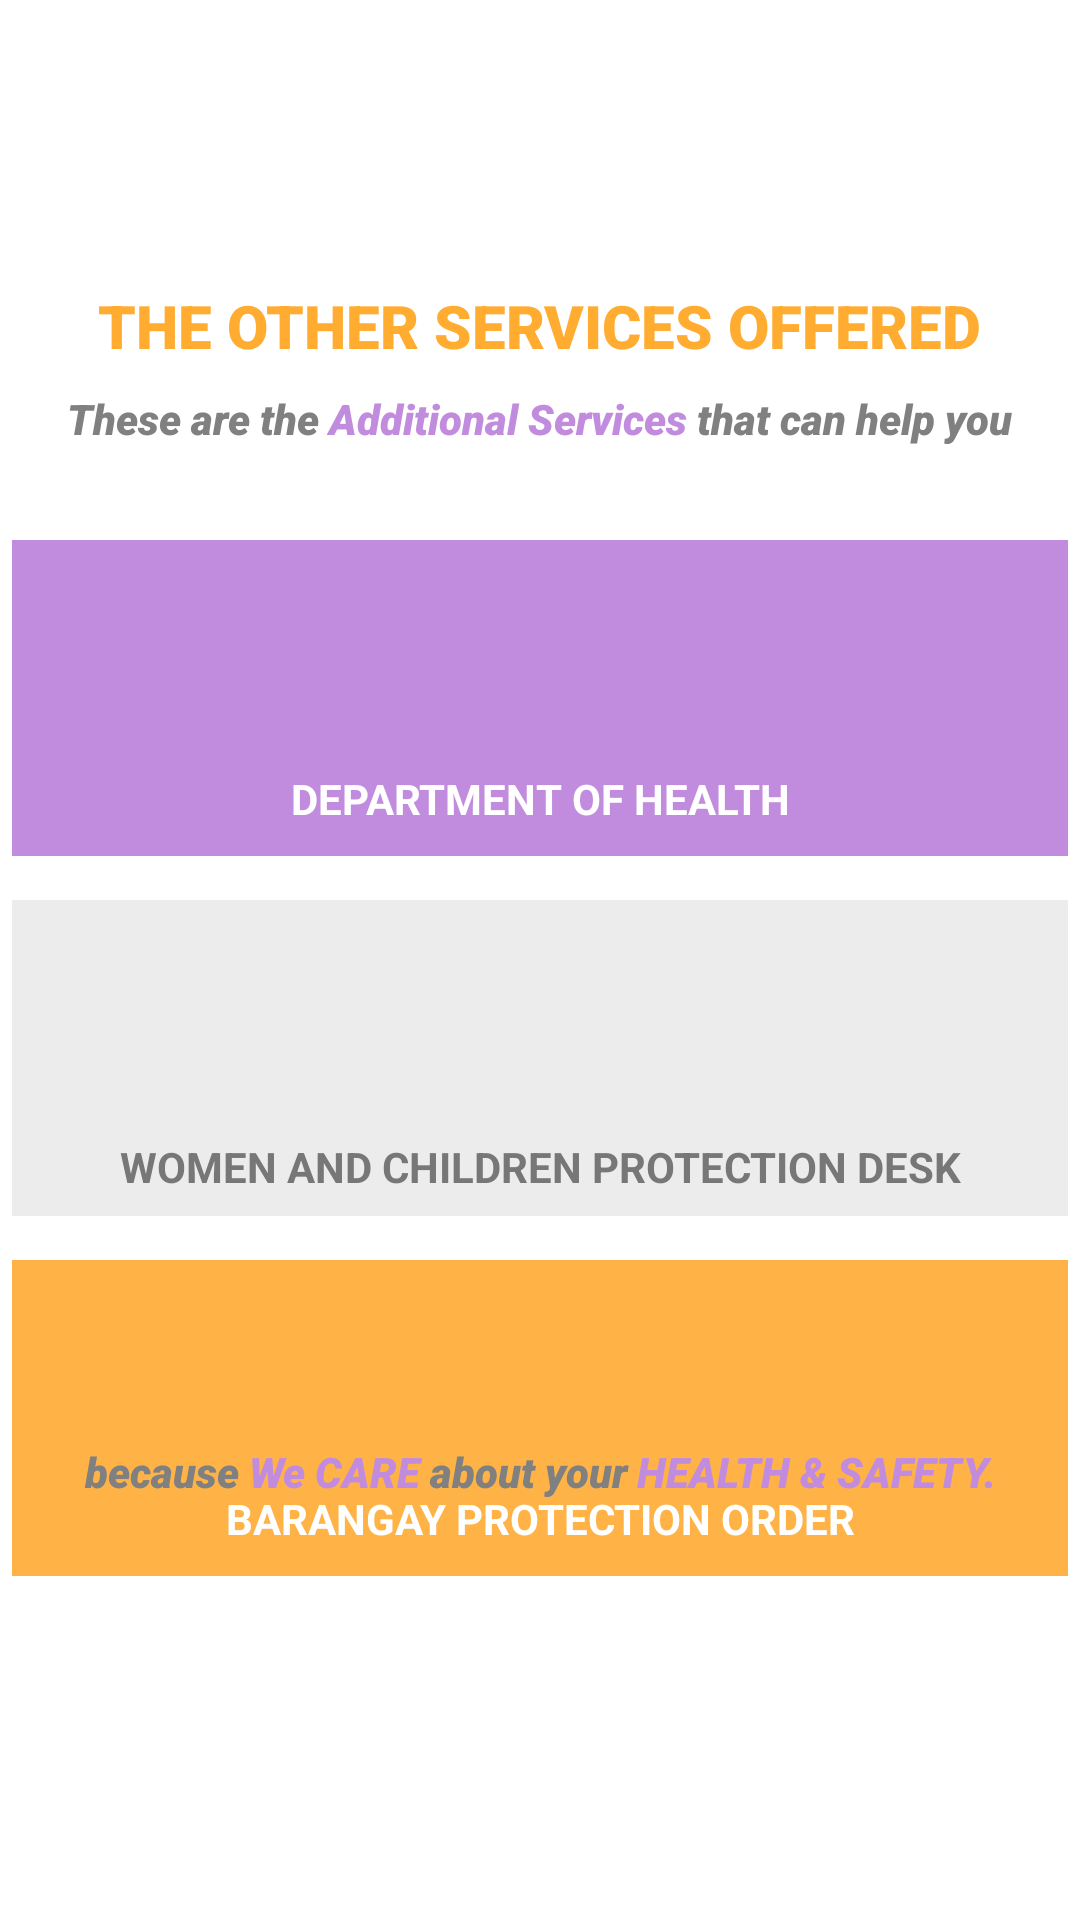

The Android layout XML behind this screen, and the referenced resources:
<!-- AndroidManifest.xml: application theme Theme.31b -->
<!-- res/layout/other_sevices_offered.xml -->
<?xml version="1.0" encoding="utf-8"?>
<RelativeLayout xmlns:android="http://schemas.android.com/apk/res/android"
    xmlns:app="http://schemas.android.com/apk/res-auto"
    xmlns:tools="http://schemas.android.com/tools"
    android:layout_width="match_parent"
    android:layout_height="match_parent"
    android:background="@color/White"
    tools:context=".other_sevices_offered">



    <LinearLayout
        android:layout_width="wrap_content"
        android:layout_height="wrap_content"
        android:layout_centerHorizontal="true">

        <TextView
            android:layout_width="wrap_content"
            android:layout_height="wrap_content"
            android:layout_marginTop="65dp"
            android:paddingTop="95dp"
            android:layout_gravity="center_horizontal"
            android:fontFamily="sans-serif-black"
            android:text="@string/add_serv_a"
            android:textColor="@color/LightOrange31b"
            android:textSize="20sp"
            android:textStyle="bold"
            android:typeface="normal" />
    </LinearLayout>

    <LinearLayout
        android:layout_width="wrap_content"
        android:layout_height="wrap_content"
        android:layout_centerHorizontal="true">

        <TextView
            android:layout_width="wrap_content"
            android:layout_height="wrap_content"
            android:layout_gravity="center_horizontal"
            android:layout_marginTop="40dp"
            android:fontFamily="sans-serif-black"
            android:paddingTop="130dp"
            android:text="@string/add_serv_a1"
            android:textColor="@color/Gray"
            android:textSize="14sp"
            android:textStyle="bold|italic"
            android:typeface="normal" />


    </LinearLayout>

    <Button
        android:id="@+id/btnBack_others_1"
        android:layout_width="70dp"
        android:layout_height="50dp"
        android:layout_marginLeft="10dp"
        android:layout_marginTop="20dp"
        android:background="#00FFFFFF"
        app:fabCustomSize="40dp"
        app:icon="@drawable/ic_back_35dp"
        app:iconTint="@color/LicensetoChill" />

    //rehab section
    <GridLayout
        android:layout_width="match_parent"
        android:layout_height="wrap_content"
        android:layout_marginLeft="4dp"
        android:layout_marginTop="180dp"
        android:layout_marginRight="4dp"
        android:columnCount="2">

        <LinearLayout
            android:id="@+id/btn_doh"
            android:layout_width="match_parent"
            android:layout_height="110dp"
            android:layout_columnWeight="1"
            android:layout_gravity="fill_horizontal"
            android:layout_marginTop="-5dp"
            android:background="@color/LicensetoChill"
            android:gravity="center"
            android:orientation="vertical">

            <ImageView
                android:layout_width="70dp"
                android:layout_height="70dp"
                android:src="@drawable/ic_doh" />

            <TextView
                android:layout_width="wrap_content"
                android:layout_height="wrap_content"
                android:layout_marginTop="2dp"
                android:textColor="@color/white"
                android:text="DEPARTMENT OF HEALTH"
                android:textAlignment="center"
                android:textSize="14sp"
                android:textStyle="bold" />

        </LinearLayout>

    </GridLayout>


    //counselling section
    <GridLayout
        android:layout_width="match_parent"
        android:layout_height="wrap_content"
        android:layout_marginLeft="4dp"
        android:layout_marginTop="300dp"
        android:layout_marginRight="4dp"
        android:columnCount="2">

        <LinearLayout
            android:id="@+id/btn_wcpd"
            android:layout_width="match_parent"
            android:layout_height="110dp"
            android:layout_columnWeight="1"
            android:layout_gravity="fill_horizontal"
            android:layout_marginTop="-5dp"
            android:background="@color/SuperLight_Light"
            android:gravity="center"
            android:orientation="vertical">

            <ImageView
                android:layout_width="75dp"
                android:layout_height="75dp"
                android:src="@drawable/ic_wcpd" />

            <TextView
                android:layout_width="wrap_content"
                android:layout_height="wrap_content"
                android:layout_marginTop="2dp"
                android:textColor="@color/LightDark"
                android:text="WOMEN AND CHILDREN PROTECTION DESK"
                android:textAlignment="center"
                android:textSize="14sp"
                android:textStyle="bold" />

        </LinearLayout>

    </GridLayout>


    //mental health clinics section
    <GridLayout
        android:layout_width="match_parent"
        android:layout_height="wrap_content"
        android:layout_marginLeft="4dp"
        android:layout_marginTop="420dp"
        android:layout_marginRight="4dp"
        android:columnCount="2">

        <LinearLayout
            android:id="@+id/btn_brgy"
            android:layout_width="match_parent"
            android:layout_height="110dp"
            android:layout_columnWeight="1"
            android:layout_gravity="fill_horizontal"
            android:layout_marginTop="-5dp"
            android:background="@color/superLightOrange31b"
            android:gravity="center"
            android:orientation="vertical">

            <ImageView
                android:layout_width="65dp"
                android:layout_height="70dp"
                android:src="@drawable/ic_barangay" />

            <TextView
                android:layout_width="wrap_content"
                android:layout_height="wrap_content"
                android:layout_marginTop="2dp"
                android:textColor="@color/white"
                android:text="BARANGAY PROTECTION ORDER"
                android:textAlignment="center"
                android:textSize="14sp"
                android:textStyle="bold" />

        </LinearLayout>

    </GridLayout>





    //bottom label

    <LinearLayout
        android:layout_width="match_parent"
        android:layout_height="wrap_content"
        android:layout_alignParentBottom="true"
        android:gravity="bottom">

        <TextView
            android:id="@+id/txtDes_comp_form1_pa"
            android:layout_width="match_parent"
            android:layout_height="wrap_content"
            android:layout_marginTop="140dp"
            android:fontFamily="sans-serif-black"
            android:text="@string/add_serv_a2"
            android:textAlignment="center"
            android:textColor="@color/Gray"
            android:textSize="14sp"
            android:textStyle="bold|italic"
            android:typeface="normal" />

    </LinearLayout>


</RelativeLayout>
<!-- resources referenced by this layout -->
<resources>
  <color name="Gray">#808080</color>
  <color name="LicensetoChill">#C28CDE</color>
  <color name="LightDark">#777777</color>
  <color name="LightOrange31b">#CEFF9800</color>
  <color name="SuperLight_Light">#ececec</color>
  <color name="White">#ffffff</color>
  <color name="superLightOrange31b">#ffb347</color>
  <color name="white">#FFFFFFFF</color>
  <!-- drawable ic_back_35dp (drawable) -->
  <vector android:height="35dp" android:tint="#FFFFFF"
      android:viewportHeight="24" android:viewportWidth="24"
      android:width="35dp" xmlns:android="http://schemas.android.com/apk/res/android">
      <path android:fillColor="@android:color/white" android:pathData="M19,11H7.83l4.88,-4.88c0.39,-0.39 0.39,-1.03 0,-1.42 -0.39,-0.39 -1.02,-0.39 -1.41,0l-6.59,6.59c-0.39,0.39 -0.39,1.02 0,1.41l6.59,6.59c0.39,0.39 1.02,0.39 1.41,0 0.39,-0.39 0.39,-1.02 0,-1.41L7.83,13H19c0.55,0 1,-0.45 1,-1s-0.45,-1 -1,-1z"/>
  </vector>
  <!-- drawable ic_wcpd: png bitmap (drawable, 131 bytes) -->
  <string name="add_serv_a">THE OTHER SERVICES OFFERED</string>
  <string name="add_serv_a1">These are the <font color="#C28CDE">Additional Services</font> that can help you</string>
  <string name="add_serv_a2">because <font color="#C28CDE">We CARE</font> about your <font color="#C28CDE">HEALTH &amp; SAFETY.</font></string>
  <style name="Theme.31b" parent="Theme.MaterialComponents.DayNight.NoActionBar">
          
          <item name="colorPrimary">#801BB3</item>
          <item name="colorPrimaryVariant">@color/mid_black</item>
          <item name="colorOnPrimary">@color/white</item>
          
          <item name="colorSecondary">@color/teal_200</item>
          <item name="colorSecondaryVariant">@color/teal_700</item>
          <item name="colorOnSecondary">@color/black</item>
          
          <item name="android:statusBarColor" tools:targetApi="l">?attr/colorPrimaryVariant</item>
          
          <item name="windowNoTitle">true</item>
          <item name="windowActionBar">false</item>
      </style>
  <color name="mid_black">#3A3B3C</color>
  <color name="teal_200">#FF03DAC5</color>
  <color name="teal_700">#FF018786</color>
  <color name="black">#FF000000</color>
</resources>
